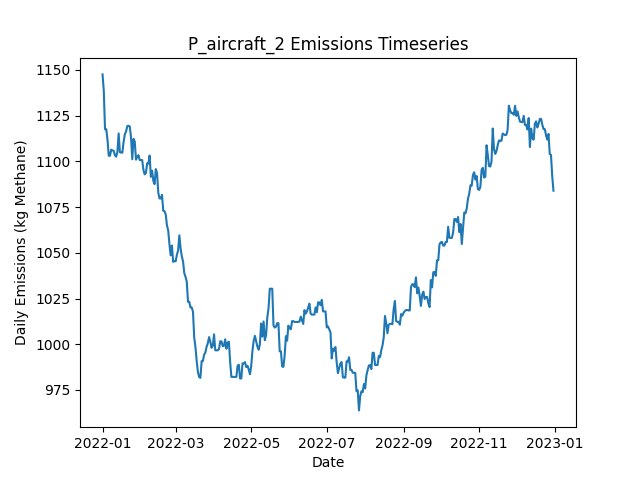

The data file committed next to this chart (first rows):
Date, Daily Emissions (Kg Methane), Daily Mitigable Emissions (Kg Methane), Daily Non-Mitigable Emissions (Kg Methan…, Daily Cost ($), Active Leaks, New Leaks, Leaks Repaired, Leaks Naturally Repaired, Leaks Tagged, Daily Repair Cost ($), Daily Natural Repair Cost ($), aircraft_mdl_high Deployment Cost ($), aircraft_mdl_high Sites flagged for Foll…, aircraft_mdl_high Leaks tagged for repai…, aircraft_mdl_high Sites Visited, aircraft_mdl_high Travel Time (Minutes), aircraft_mdl_high Survey Time (Minutes), OGI_FU_mdl_high Deployment Cost ($), OGI_FU_mdl_high Sites flagged for Follow…, OGI_FU_mdl_high Leaks tagged for repair, OGI_FU_mdl_high Sites Visited, OGI_FU_mdl_high Travel Time (Minutes), OGI_FU_mdl_high Survey Time (Minutes)
2022-01-01, 1147, 766.9, 380.6, 250, 380, 380, 0, 0, 0.00000, 0, 0.00000, 250, 0, , 10, 20, 10, 0.00000, , 0, 0, 0, 0
2022-01-02, 1139, 757.9, 380.6, 0.00000, 377, 0, 0, 3, 0.00000, 0, 600, 0.00000, 0, , 0, 0, 0, 0.00000, , 0, 0, 0, 0
2022-01-03, 1118, 755, 362.5, 0.00000, 372, 0, 0, 2, 0.00000, 0, 400, 0.00000, 0, , 0, 0, 0, 0.00000, , 0, 0, 0, 0
2022-01-04, 1118, 755, 362.5, 0.00000, 372, 1, 0, 1, 0.00000, 0, 200, 0.00000, 0, , 0, 0, 0, 0.00000, , 0, 0, 0, 0
2022-01-05, 1112, 757.5, 354.2, 0.00000, 371, 1, 0, 1, 0.00000, 0, 200, 0.00000, 0, , 0, 0, 0, 0.00000, , 0, 0, 0, 0
2022-01-06, 1103, 748.8, 354.2, 0.00000, 369, 0, 0, 2, 0.00000, 0, 400, 0.00000, 0, , 0, 0, 0, 0.00000, , 0, 0, 0, 0
2022-01-07, 1103, 748.8, 354.2, 0.00000, 369, 0, 0, 0, 0.00000, 0, 0.00000, 0.00000, 0, , 0, 0, 0, 0.00000, , 0, 0, 0, 0
2022-01-08, 1106, 751.5, 354.9, 0.00000, 371, 2, 0, 0, 0.00000, 0, 0.00000, 0.00000, 0, , 0, 0, 0, 0.00000, , 0, 0, 0, 0
2022-01-09, 1106, 751, 354.9, 0.00000, 370, 1, 0, 2, 0.00000, 0, 400, 0.00000, 0, , 0, 0, 0, 0.00000, , 0, 0, 0, 0
2022-01-10, 1106, 751, 354.7, 0.00000, 370, 1, 0, 0, 0.00000, 0, 0.00000, 0.00000, 0, , 0, 0, 0, 0.00000, , 0, 0, 0, 0
2022-01-11, 1103, 748.3, 354.9, 0.00000, 370, 1, 0, 1, 0.00000, 0, 200, 0.00000, 0, , 0, 0, 0, 0.00000, , 0, 0, 0, 0
2022-01-12, 1103, 745.7, 356.9, 0.00000, 370, 1, 0, 1, 0.00000, 0, 200, 0.00000, 0, , 0, 0, 0, 0.00000, , 0, 0, 0, 0
2022-01-13, 1105, 748.3, 356.9, 0.00000, 371, 1, 0, 0, 0.00000, 0, 0.00000, 0.00000, 0, , 0, 0, 0, 0.00000, , 0, 0, 0, 0
2022-01-14, 1115, 756.4, 358.9, 0.00000, 372, 2, 0, 1, 0.00000, 0, 200, 0.00000, 0, , 0, 0, 0, 0.00000, , 0, 0, 0, 0
2022-01-15, 1105, 745.7, 359.3, 0.00000, 372, 2, 0, 2, 0.00000, 0, 400, 0.00000, 0, , 0, 0, 0, 0.00000, , 0, 0, 0, 0
2022-01-16, 1105, 745.4, 359.3, 0.00000, 371, 0, 0, 1, 0.00000, 0, 200, 0.00000, 0, , 0, 0, 0, 0.00000, , 0, 0, 0, 0
2022-01-17, 1105, 745.4, 359.3, 0.00000, 371, 0, 0, 0, 0.00000, 0, 0.00000, 0.00000, 0, , 0, 0, 0, 0.00000, , 0, 0, 0, 0
2022-01-18, 1111, 750.8, 359.8, 0.00000, 374, 3, 0, 0, 0.00000, 0, 0.00000, 0.00000, 0, , 0, 0, 0, 0.00000, , 0, 0, 0, 0
2022-01-19, 1115, 755, 359.8, 0.00000, 376, 2, 0, 0, 0.00000, 0, 0.00000, 0.00000, 0, , 0, 0, 0, 0.00000, , 0, 0, 0, 0
2022-01-20, 1116, 754.6, 361.7, 0.00000, 379, 4, 0, 1, 0.00000, 0, 200, 0.00000, 0, , 0, 0, 0, 0.00000, , 0, 0, 0, 0
2022-01-21, 1119, 757.5, 361.7, 0.00000, 381, 2, 0, 0, 0.00000, 0, 0.00000, 0.00000, 0, , 0, 0, 0, 0.00000, , 0, 0, 0, 0
2022-01-22, 1119, 757.7, 361.7, 0.00000, 382, 1, 0, 0, 0.00000, 0, 0.00000, 0.00000, 0, , 0, 0, 0, 0.00000, , 0, 0, 0, 0
2022-01-23, 1119, 757.5, 361.5, 0.00000, 380, 0, 0, 1, 0.00000, 0, 200, 0.00000, 0, , 0, 0, 0, 0.00000, , 0, 0, 0, 0
2022-01-24, 1113, 760.2, 352.8, 0.00000, 379, 1, 0, 0, 0.00000, 0, 0.00000, 0.00000, 0, , 0, 0, 0, 0.00000, , 0, 0, 0, 0
2022-01-25, 1101, 757.5, 343.6, 0.00000, 376, 0, 0, 1, 0.00000, 0, 200, 0.00000, 0, , 0, 0, 0, 0.00000, , 0, 0, 0, 0
2022-01-26, 1112, 759.7, 352.6, 0.00000, 379, 4, 0, 1, 0.00000, 0, 200, 0.00000, 0, , 0, 0, 0, 0.00000, , 0, 0, 0, 0
2022-01-27, 1111, 758.2, 352.6, 0.00000, 378, 1, 0, 2, 0.00000, 0, 400, 0.00000, 0, , 0, 0, 0, 0.00000, , 0, 0, 0, 0
2022-01-28, 1101, 748.3, 352.6, 0.00000, 375, 0, 0, 3, 0.00000, 0, 600, 0.00000, 0, , 0, 0, 0, 0.00000, , 0, 0, 0, 0
2022-01-29, 1102, 749.7, 352.8, 0.00000, 376, 3, 0, 2, 0.00000, 0, 400, 0.00000, 0, , 0, 0, 0, 0.00000, , 0, 0, 0, 0
2022-01-30, 1103, 750.6, 352.8, 0.00000, 377, 2, 0, 1, 0.00000, 0, 200, 0.00000, 0, , 0, 0, 0, 0.00000, , 0, 0, 0, 0
2022-01-31, 1101, 747.9, 352.8, 0.00000, 376, 1, 0, 2, 0.00000, 0, 400, 0.00000, 0, , 0, 0, 0, 0.00000, , 0, 0, 0, 0
2022-02-01, 1101, 747.9, 352.8, 0.00000, 376, 0, 0, 0, 0.00000, 0, 0.00000, 0.00000, 0, , 0, 0, 0, 0.00000, , 0, 0, 0, 0
2022-02-02, 1101, 747.7, 353, 0.00000, 376, 1, 0, 1, 0.00000, 0, 200, 0.00000, 0, , 0, 0, 0, 0.00000, , 0, 0, 0, 0
2022-02-03, 1095, 741.6, 353.7, 0.00000, 376, 1, 0, 1, 0.00000, 0, 200, 0.00000, 0, , 0, 0, 0, 0.00000, , 0, 0, 0, 0
2022-02-04, 1093, 738.7, 354.1, 0.00000, 375, 1, 0, 2, 0.00000, 0, 400, 0.00000, 0, , 0, 0, 0, 0.00000, , 0, 0, 0, 0
2022-02-05, 1094, 741.4, 352.2, 0.00000, 375, 1, 0, 0, 0.00000, 0, 0.00000, 0.00000, 0, , 0, 0, 0, 0.00000, , 0, 0, 0, 0
2022-02-06, 1099, 746.8, 352.2, 0.00000, 377, 2, 0, 0, 0.00000, 0, 0.00000, 0.00000, 0, , 0, 0, 0, 0.00000, , 0, 0, 0, 0
2022-02-07, 1099, 746.5, 352.2, 0.00000, 376, 0, 0, 1, 0.00000, 0, 200, 0.00000, 0, , 0, 0, 0, 0.00000, , 0, 0, 0, 0
2022-02-08, 1103, 749, 354.1, 0.00000, 377, 2, 0, 1, 0.00000, 0, 200, 0.00000, 0, , 0, 0, 0, 0.00000, , 0, 0, 0, 0
2022-02-09, 1092, 746.3, 345.2, 0.00000, 375, 0, 0, 1, 0.00000, 0, 200, 0.00000, 0, , 0, 0, 0, 0.00000, , 0, 0, 0, 0
2022-02-10, 1095, 749.7, 345.2, 0.00000, 375, 1, 0, 1, 0.00000, 0, 200, 0.00000, 0, , 0, 0, 0, 0.00000, , 0, 0, 0, 0
2022-02-11, 1089, 753, 336.3, 0.00000, 374, 1, 0, 1, 0.00000, 0, 200, 0.00000, 0, , 0, 0, 0, 0.00000, , 0, 0, 0, 0
2022-02-12, 1087, 751.2, 336.3, 0.00000, 374, 1, 0, 1, 0.00000, 0, 200, 0.00000, 0, , 0, 0, 0, 0.00000, , 0, 0, 0, 0
2022-02-13, 1096, 759.5, 336.3, 0.00000, 375, 2, 0, 1, 0.00000, 0, 200, 0.00000, 0, , 0, 0, 0, 0.00000, , 0, 0, 0, 0
2022-02-14, 1094, 757.3, 336.3, 0.00000, 374, 1, 0, 2, 0.00000, 0, 400, 0.00000, 0, , 0, 0, 0, 0.00000, , 0, 0, 0, 0
2022-02-15, 1083, 754.6, 328.2, 0.00000, 373, 1, 0, 1, 0.00000, 0, 200, 0.00000, 0, , 0, 0, 0, 0.00000, , 0, 0, 0, 0
2022-02-16, 1080, 751.5, 328.2, 0.00000, 371, 1, 0, 3, 0.00000, 0, 600, 0.00000, 0, , 0, 0, 0, 0.00000, , 0, 0, 0, 0
2022-02-17, 1080, 751.5, 328.2, 0.00000, 371, 0, 0, 0, 0.00000, 0, 0.00000, 0.00000, 0, , 0, 0, 0, 0.00000, , 0, 0, 0, 0
2022-02-18, 1082, 754.1, 327.5, 0.00000, 372, 3, 0, 1, 0.00000, 0, 200, 0.00000, 0, , 0, 0, 0, 0.00000, , 0, 0, 0, 0
2022-02-19, 1073, 754.1, 318.8, 0.00000, 371, 1, 0, 0, 0.00000, 0, 0.00000, 0.00000, 0, , 0, 0, 0, 0.00000, , 0, 0, 0, 0
2022-02-20, 1073, 753.9, 318.8, 0.00000, 370, 0, 0, 1, 0.00000, 0, 200, 0.00000, 0, , 0, 0, 0, 0.00000, , 0, 0, 0, 0
2022-02-21, 1071, 752.1, 318.8, 0.00000, 370, 1, 0, 1, 0.00000, 0, 200, 0.00000, 0, , 0, 0, 0, 0.00000, , 0, 0, 0, 0
2022-02-22, 1065, 746.1, 318.8, 0.00000, 369, 0, 0, 1, 0.00000, 0, 200, 0.00000, 0, , 0, 0, 0, 0.00000, , 0, 0, 0, 0
2022-02-23, 1062, 743.4, 318.8, 0.00000, 368, 0, 0, 1, 0.00000, 0, 200, 0.00000, 0, , 0, 0, 0, 0.00000, , 0, 0, 0, 0
2022-02-24, 1055, 735.8, 318.8, 0.00000, 366, 0, 0, 2, 0.00000, 0, 400, 0.00000, 0, , 0, 0, 0, 0.00000, , 0, 0, 0, 0
2022-02-25, 1049, 729.8, 318.8, 0.00000, 365, 0, 0, 1, 0.00000, 0, 200, 0.00000, 0, , 0, 0, 0, 0.00000, , 0, 0, 0, 0
2022-02-26, 1054, 735.1, 318.8, 0.00000, 367, 2, 0, 0, 0.00000, 0, 0.00000, 0.00000, 0, , 0, 0, 0, 0.00000, , 0, 0, 0, 0
2022-02-27, 1045, 735.1, 309.9, 0.00000, 366, 0, 0, 0, 0.00000, 0, 0.00000, 0.00000, 0, , 0, 0, 0, 0.00000, , 0, 0, 0, 0
2022-02-28, 1046, 737.6, 307.9, 0.00000, 365, 1, 0, 1, 0.00000, 0, 200, 0.00000, 0, , 0, 0, 0, 0.00000, , 0, 0, 0, 0
2022-03-01, 1045, 737.4, 307.9, 0.00000, 364, 0, 0, 1, 0.00000, 0, 200, 0.00000, 0, , 0, 0, 0, 0.00000, , 0, 0, 0, 0
... 305 more rows
